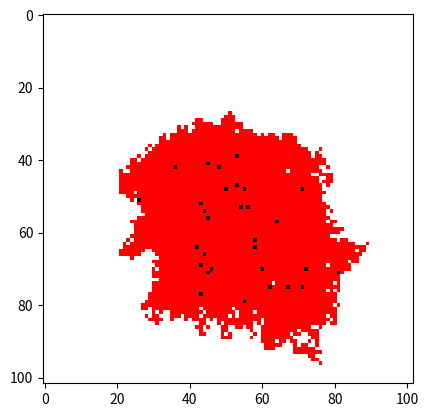

Recreate this plot in Python.
import matplotlib.pyplot as plt 
import numpy as np
import math
import random
from matplotlib import colors 
class CellularAutomata():
    def __init__(self,height,width,infection_rate=0.1,death_rate=0.001,heal_rate=0.001):
        self.height=height+2
        self.width=width+2
        self.cells=np.zeros([self.height,self.width])
        self.cells[math.floor(self.height/2),math.floor(self.width/2)]=1
        self.infected=[(height/2,width/2)]
        self.infection_rate=infection_rate
        self.death_rate=death_rate
        self.heal_rate=heal_rate
    
    def update_once(self):
        for x in range(1,self.width-1):
            for y in range(1,self.width-1):
            # 周围的人
                if self.cells[x,y]==1:
                    if self.healDie(x,y):
                        continue
                    else:
                        self.infect(x,y)
    
    def infect(self,infectX,infectY):
        for x in range(infectX-1,infectX+2):
            for y in range(infectY-1,infectY+2):
                if self.cells[x,y]==0:
                    r=random.random()
                    if r<=self.infection_rate:
                        self.cells[x,y]=1

    def healDie(self,x,y):
        r=random.random()
        if(r<=self.death_rate):
            self.cells[x,y]=2
            return True
        elif(r>=1-self.heal_rate):
            self.cells[x,y]=0
            return True
        else:
            return False

    def update(self,time):
        cmap = colors.ListedColormap(['white','red','black'])
        bounds=[0,1,2,3]
        norm = colors.BoundaryNorm(bounds, cmap.N)
        plt.ion()
        for _ in range(0,time):
            self.update_once()
            plt.imshow(self.cells,cmap=cmap,norm=norm)
            plt.pause(0.2)
        plt.ioff()

def main():
    cellularAutomata=CellularAutomata(100,100)
    cellularAutomata.update(50)
if __name__ == '__main__':
    main()